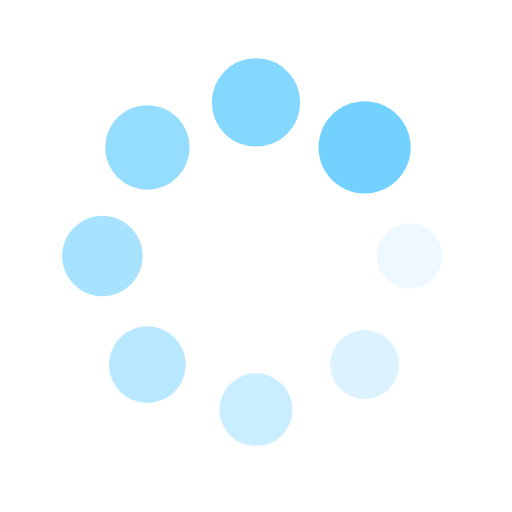
t = 0.00 s
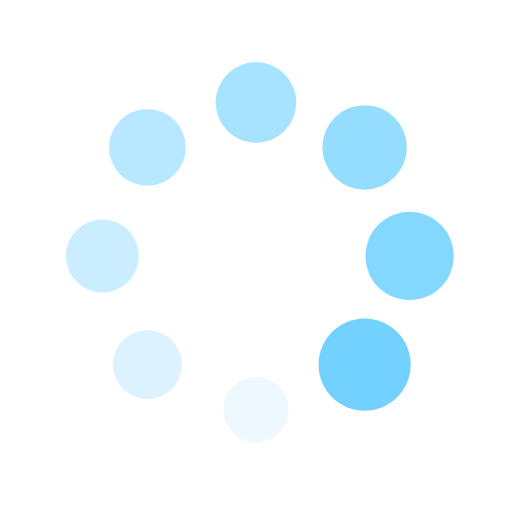
t = 0.25 s
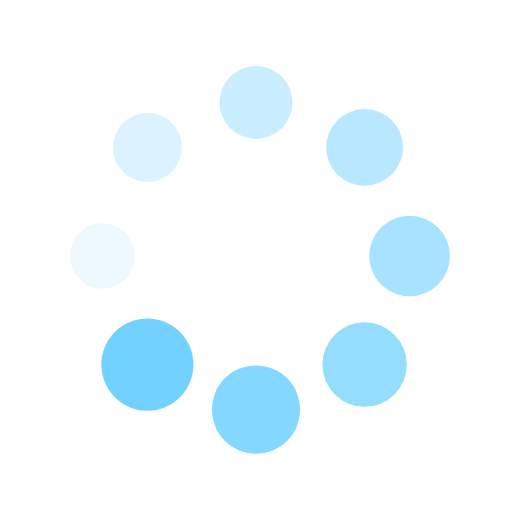
t = 0.50 s
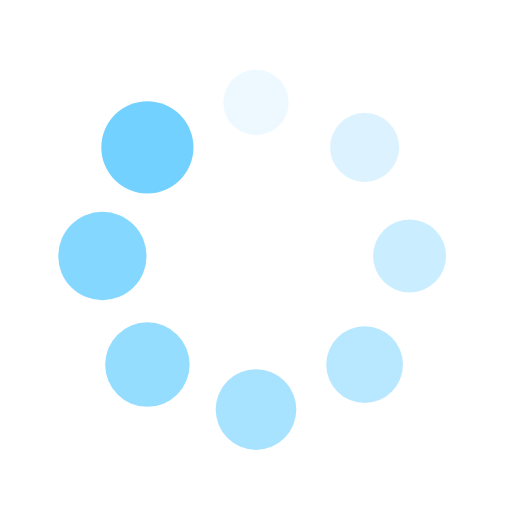
t = 0.75 s

The animated SVG that drew these frames (rendered in a browser with its animation timeline set to each time). Animation: 16 SMIL elements (animate=8,animateTransform=8); one cycle of 1.00 s, repeats indefinitely.

<?xml version="1.0" encoding="utf-8"?>
<svg xmlns="http://www.w3.org/2000/svg" xmlns:xlink="http://www.w3.org/1999/xlink" style="margin: auto; background: none; display: block; shape-rendering: auto;" width="200px" height="200px" viewBox="0 0 100 100" preserveAspectRatio="xMidYMid">
<g transform="translate(80,50)">
<g transform="rotate(0)">
<circle cx="0" cy="0" r="6" fill="#72d1ff" fill-opacity="1">
  <animateTransform attributeName="transform" type="scale" begin="-0.875s" values="1.5 1.5;1 1" keyTimes="0;1" dur="1s" repeatCount="indefinite"></animateTransform>
  <animate attributeName="fill-opacity" keyTimes="0;1" dur="1s" repeatCount="indefinite" values="1;0" begin="-0.875s"></animate>
</circle>
</g>
</g><g transform="translate(71.21320343559643,71.21320343559643)">
<g transform="rotate(45)">
<circle cx="0" cy="0" r="6" fill="#72d1ff" fill-opacity="0.875">
  <animateTransform attributeName="transform" type="scale" begin="-0.75s" values="1.5 1.5;1 1" keyTimes="0;1" dur="1s" repeatCount="indefinite"></animateTransform>
  <animate attributeName="fill-opacity" keyTimes="0;1" dur="1s" repeatCount="indefinite" values="1;0" begin="-0.75s"></animate>
</circle>
</g>
</g><g transform="translate(50,80)">
<g transform="rotate(90)">
<circle cx="0" cy="0" r="6" fill="#72d1ff" fill-opacity="0.75">
  <animateTransform attributeName="transform" type="scale" begin="-0.625s" values="1.5 1.5;1 1" keyTimes="0;1" dur="1s" repeatCount="indefinite"></animateTransform>
  <animate attributeName="fill-opacity" keyTimes="0;1" dur="1s" repeatCount="indefinite" values="1;0" begin="-0.625s"></animate>
</circle>
</g>
</g><g transform="translate(28.786796564403577,71.21320343559643)">
<g transform="rotate(135)">
<circle cx="0" cy="0" r="6" fill="#72d1ff" fill-opacity="0.625">
  <animateTransform attributeName="transform" type="scale" begin="-0.5s" values="1.5 1.5;1 1" keyTimes="0;1" dur="1s" repeatCount="indefinite"></animateTransform>
  <animate attributeName="fill-opacity" keyTimes="0;1" dur="1s" repeatCount="indefinite" values="1;0" begin="-0.5s"></animate>
</circle>
</g>
</g><g transform="translate(20,50.00000000000001)">
<g transform="rotate(180)">
<circle cx="0" cy="0" r="6" fill="#72d1ff" fill-opacity="0.5">
  <animateTransform attributeName="transform" type="scale" begin="-0.375s" values="1.5 1.5;1 1" keyTimes="0;1" dur="1s" repeatCount="indefinite"></animateTransform>
  <animate attributeName="fill-opacity" keyTimes="0;1" dur="1s" repeatCount="indefinite" values="1;0" begin="-0.375s"></animate>
</circle>
</g>
</g><g transform="translate(28.78679656440357,28.786796564403577)">
<g transform="rotate(225)">
<circle cx="0" cy="0" r="6" fill="#72d1ff" fill-opacity="0.375">
  <animateTransform attributeName="transform" type="scale" begin="-0.25s" values="1.5 1.5;1 1" keyTimes="0;1" dur="1s" repeatCount="indefinite"></animateTransform>
  <animate attributeName="fill-opacity" keyTimes="0;1" dur="1s" repeatCount="indefinite" values="1;0" begin="-0.25s"></animate>
</circle>
</g>
</g><g transform="translate(49.99999999999999,20)">
<g transform="rotate(270)">
<circle cx="0" cy="0" r="6" fill="#72d1ff" fill-opacity="0.25">
  <animateTransform attributeName="transform" type="scale" begin="-0.125s" values="1.5 1.5;1 1" keyTimes="0;1" dur="1s" repeatCount="indefinite"></animateTransform>
  <animate attributeName="fill-opacity" keyTimes="0;1" dur="1s" repeatCount="indefinite" values="1;0" begin="-0.125s"></animate>
</circle>
</g>
</g><g transform="translate(71.21320343559643,28.78679656440357)">
<g transform="rotate(315)">
<circle cx="0" cy="0" r="6" fill="#72d1ff" fill-opacity="0.125">
  <animateTransform attributeName="transform" type="scale" begin="0s" values="1.5 1.5;1 1" keyTimes="0;1" dur="1s" repeatCount="indefinite"></animateTransform>
  <animate attributeName="fill-opacity" keyTimes="0;1" dur="1s" repeatCount="indefinite" values="1;0" begin="0s"></animate>
</circle>
</g>
</g>
<!-- [ldio] generated by https://loading.io/ --></svg>